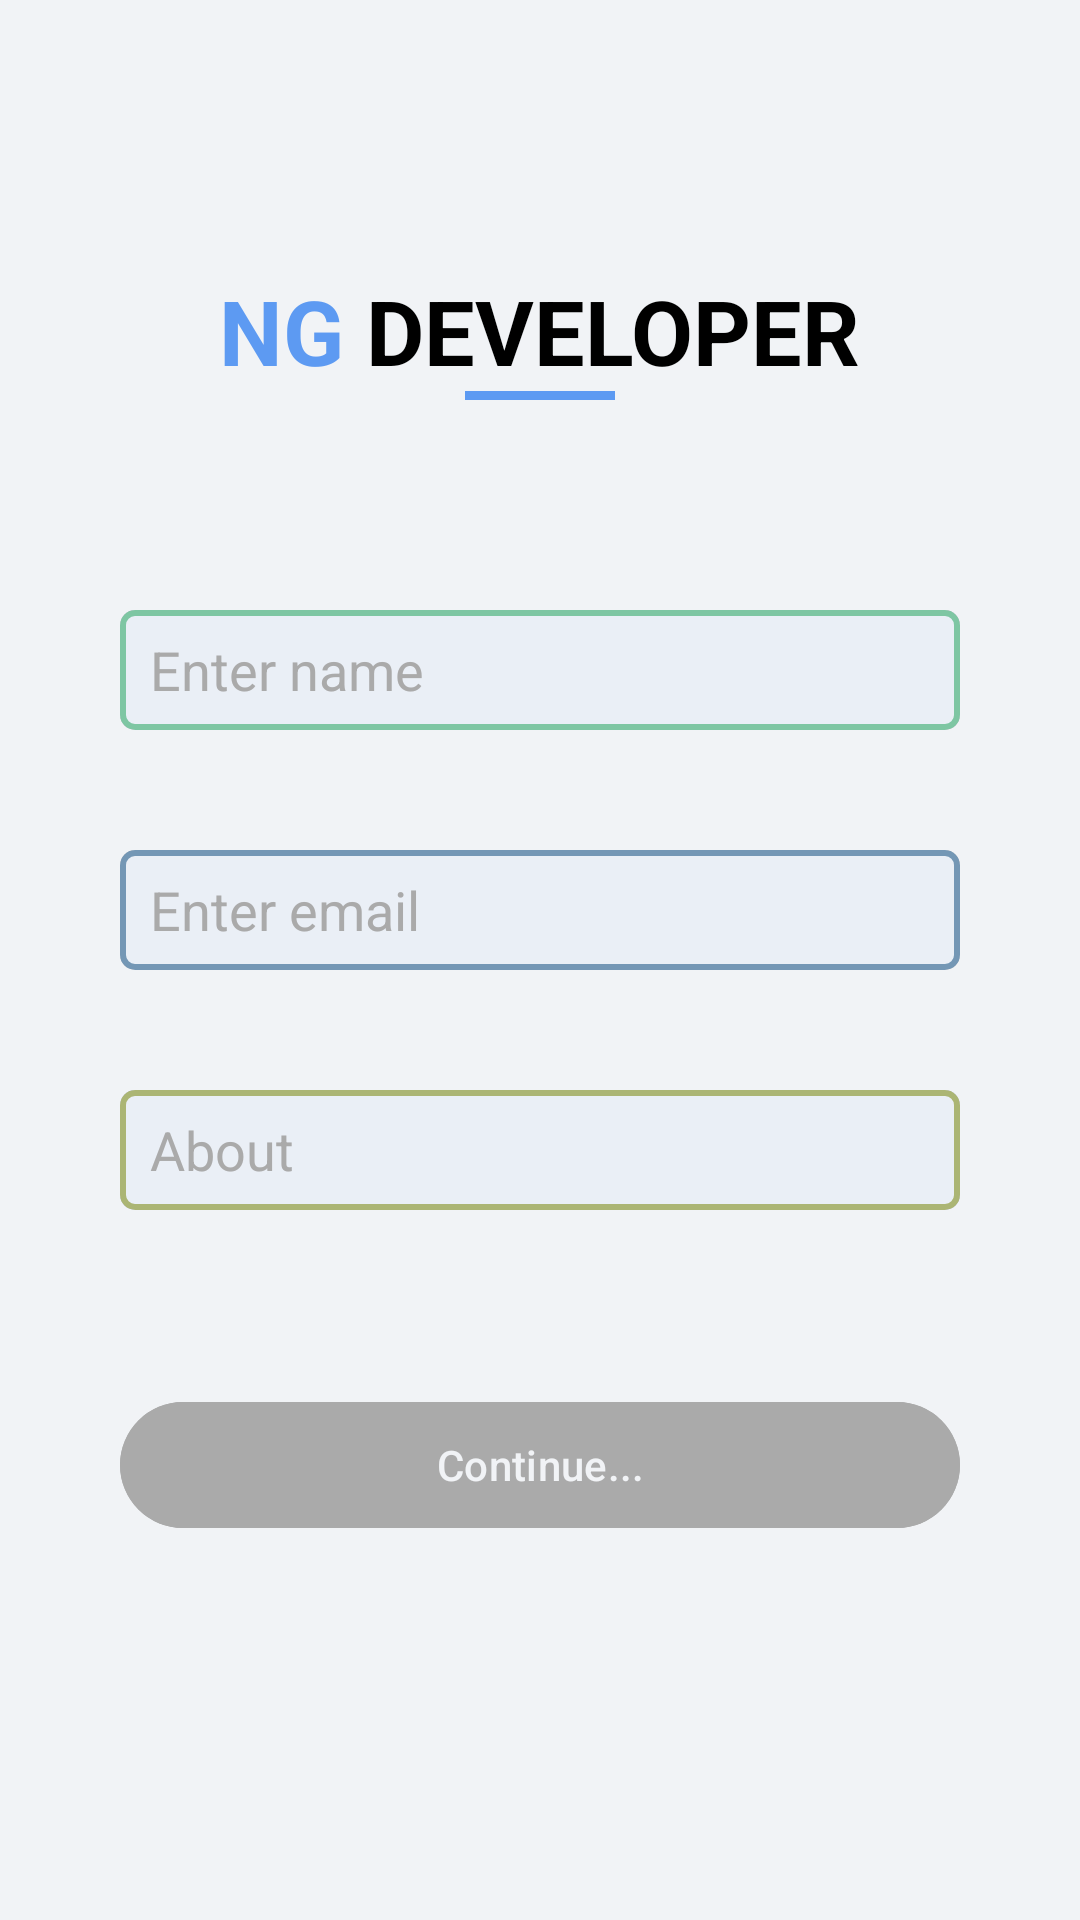

Android layout source for this screen:
<!-- AndroidManifest.xml: activity theme Theme.Material3.Dark.NoActionBar -->
<!-- res/layout/activity_get_user_data.xml -->
<?xml version="1.0" encoding="utf-8"?>
<LinearLayout
        xmlns:android="http://schemas.android.com/apk/res/android"
        xmlns:tools="http://schemas.android.com/tools"
        xmlns:app="http://schemas.android.com/apk/res-auto"
        android:layout_width="match_parent"
        android:layout_height="match_parent"
        android:orientation="vertical"
        tools:context=".activity.GetUserDataActivity"
android:background="#f1f3f6">

    <LinearLayout android:layout_width="match_parent"
                  android:layout_height="wrap_content"
    android:layout_marginTop="90dp"
    android:gravity="center">
        <TextView android:layout_width="wrap_content"
                  android:layout_height="wrap_content"
        android:text="NG"
        android:textColor="#5d9af2"
        android:textStyle="bold"
        android:textSize="30dp"/>
        <TextView android:layout_width="wrap_content"
                  android:layout_height="wrap_content"
                  android:text=" DEVELOPER"
                  android:textColor="#000000"
                  android:textStyle="bold"
                  android:textSize="30dp"/>
    </LinearLayout>

    <View android:layout_width="50dp"
          android:background="#5d9af2"
          android:layout_height="3dp"
    android:layout_gravity="center"/>

    <com.google.android.material.card.MaterialCardView
            android:layout_width="match_parent"
                                       android:layout_height="wrap_content"
                                       android:layout_marginLeft="40dp"
                                       android:layout_marginRight="40dp"
                                       android:layout_marginTop="70dp"
                                       app:cardCornerRadius="5dp"
                                                       app:strokeColor="#7EC6A3"
                                                       app:strokeWidth="2dp"
    >
        <EditText android:layout_width="match_parent"
                  android:background="#EAEFF6"
                  android:textColor="#8A050505"
                  android:paddingStart="10dp"
                  android:paddingEnd="10dp"
                  android:textColorHint="@android:color/darker_gray"
                  android:id="@+id/name"
                  android:hint="Enter name"
                  android:layout_height="40dp"/>
    </com.google.android.material.card.MaterialCardView>

    <com.google.android.material.card.MaterialCardView
            android:layout_width="match_parent"
            android:layout_height="wrap_content"
            android:layout_marginLeft="40dp"
            android:layout_marginRight="40dp"
            android:layout_marginTop="40dp"
            app:cardCornerRadius="5dp"
            app:strokeColor="#7497B5"
            app:strokeWidth="2dp"
    >
        <EditText android:layout_width="match_parent"
                  android:background="#EAEFF6"
                  android:textColor="#8A050505"
                  android:paddingStart="10dp"
                  android:paddingEnd="10dp"
                  android:hint="Enter email"
                  android:textColorHint="@android:color/darker_gray"
                  android:inputType="textEmailAddress"
                  android:id="@+id/email"
                  android:layout_height="40dp"/>
    </com.google.android.material.card.MaterialCardView>

    <com.google.android.material.card.MaterialCardView
            android:layout_width="match_parent"
            android:layout_height="wrap_content"
            android:layout_marginLeft="40dp"
            android:layout_marginRight="40dp"
            android:layout_marginTop="40dp"
            app:cardCornerRadius="5dp"
            app:strokeColor="#ABB574"
            app:strokeWidth="2dp"
    >
        <EditText android:layout_width="match_parent"
                  android:background="#EAEFF6"
                  android:textColor="#8A050505"
                  android:paddingStart="10dp"
                  android:paddingEnd="10dp"
                  android:hint="About"
                  android:textColorHint="@android:color/darker_gray"
                  android:id="@+id/about"
                  android:layout_height="40dp"/>
    </com.google.android.material.card.MaterialCardView>


    <com.google.android.material.button.MaterialButton android:layout_width="match_parent"
                                                       android:layout_marginTop="60dp"
                                                       android:text="Continue..."
                                                       android:textColor="#f1f3f6"
                                                           android:id="@+id/continue_button"
                                                       android:backgroundTint="@android:color/darker_gray"
                                                       android:layout_marginStart="40dp"
                                                       android:layout_marginEnd="40dp"
                                                       android:layout_height="50dp"/>
    
</LinearLayout>
<!-- resources referenced by this layout -->
<resources>

</resources>
